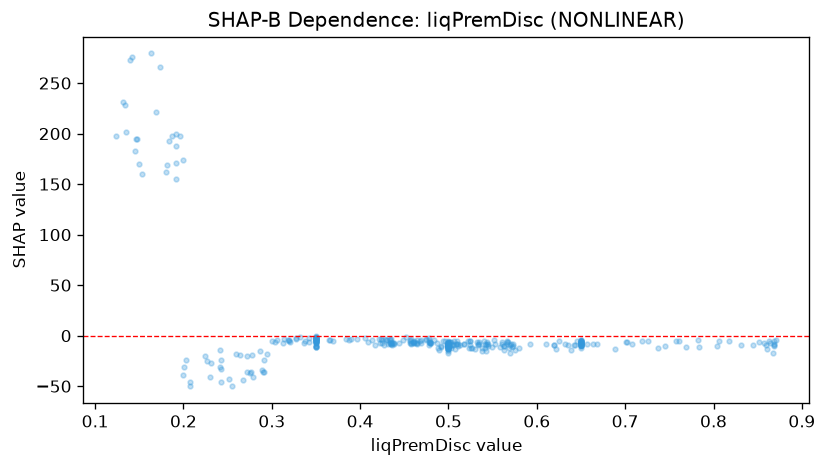

Data behind this chart, as committed beside it:
feature_value, shap_value
0.35, -7.212
0.533, -9.005
0.668, -8.013
0.5, -11.43
0.65, -5.631
0.35, -2.188
0.35, -5.352
0.196, 198.1
0.505, -8.816
0.737, -11.9
0.544, -6.175
0.43, -3.887
0.464, -7.567
0.434, -3.866
0.57, -16.83
0.517, -8.148
0.619, -8.961
0.783, -4.511
0.657, -8.621
0.319, -5.47
0.425, -7.1
0.5, -10.35
0.65, -8.337
0.65, -10.63
0.868, -9.203
0.65, -5.174
0.5, -10.03
0.434, -7.211
0.538, -15.1
0.639, -14.52
0.619, -9.023
0.542, -8.818
0.65, -9.327
0.65, -8.952
0.871, -4.443
0.863, -5.258
0.5, -10.88
0.243, -45.67
0.575, -13.74
0.643, -9.224
0.449, -3.977
0.252, -43.17
0.452, -1.413
0.622, -12.86
0.366, -4.121
0.5, -7.8
0.566, -5.608
0.39, -2.951
0.5, -13.22
0.558, -11.64
0.625, -5.044
0.304, -6.346
0.35, -6.196
0.287, -14.69
0.35, -7.008
0.124, 197.8
0.313, -7.447
0.769, -11.22
0.184, 192.4
0.425, -4.099
... 290 more rows
